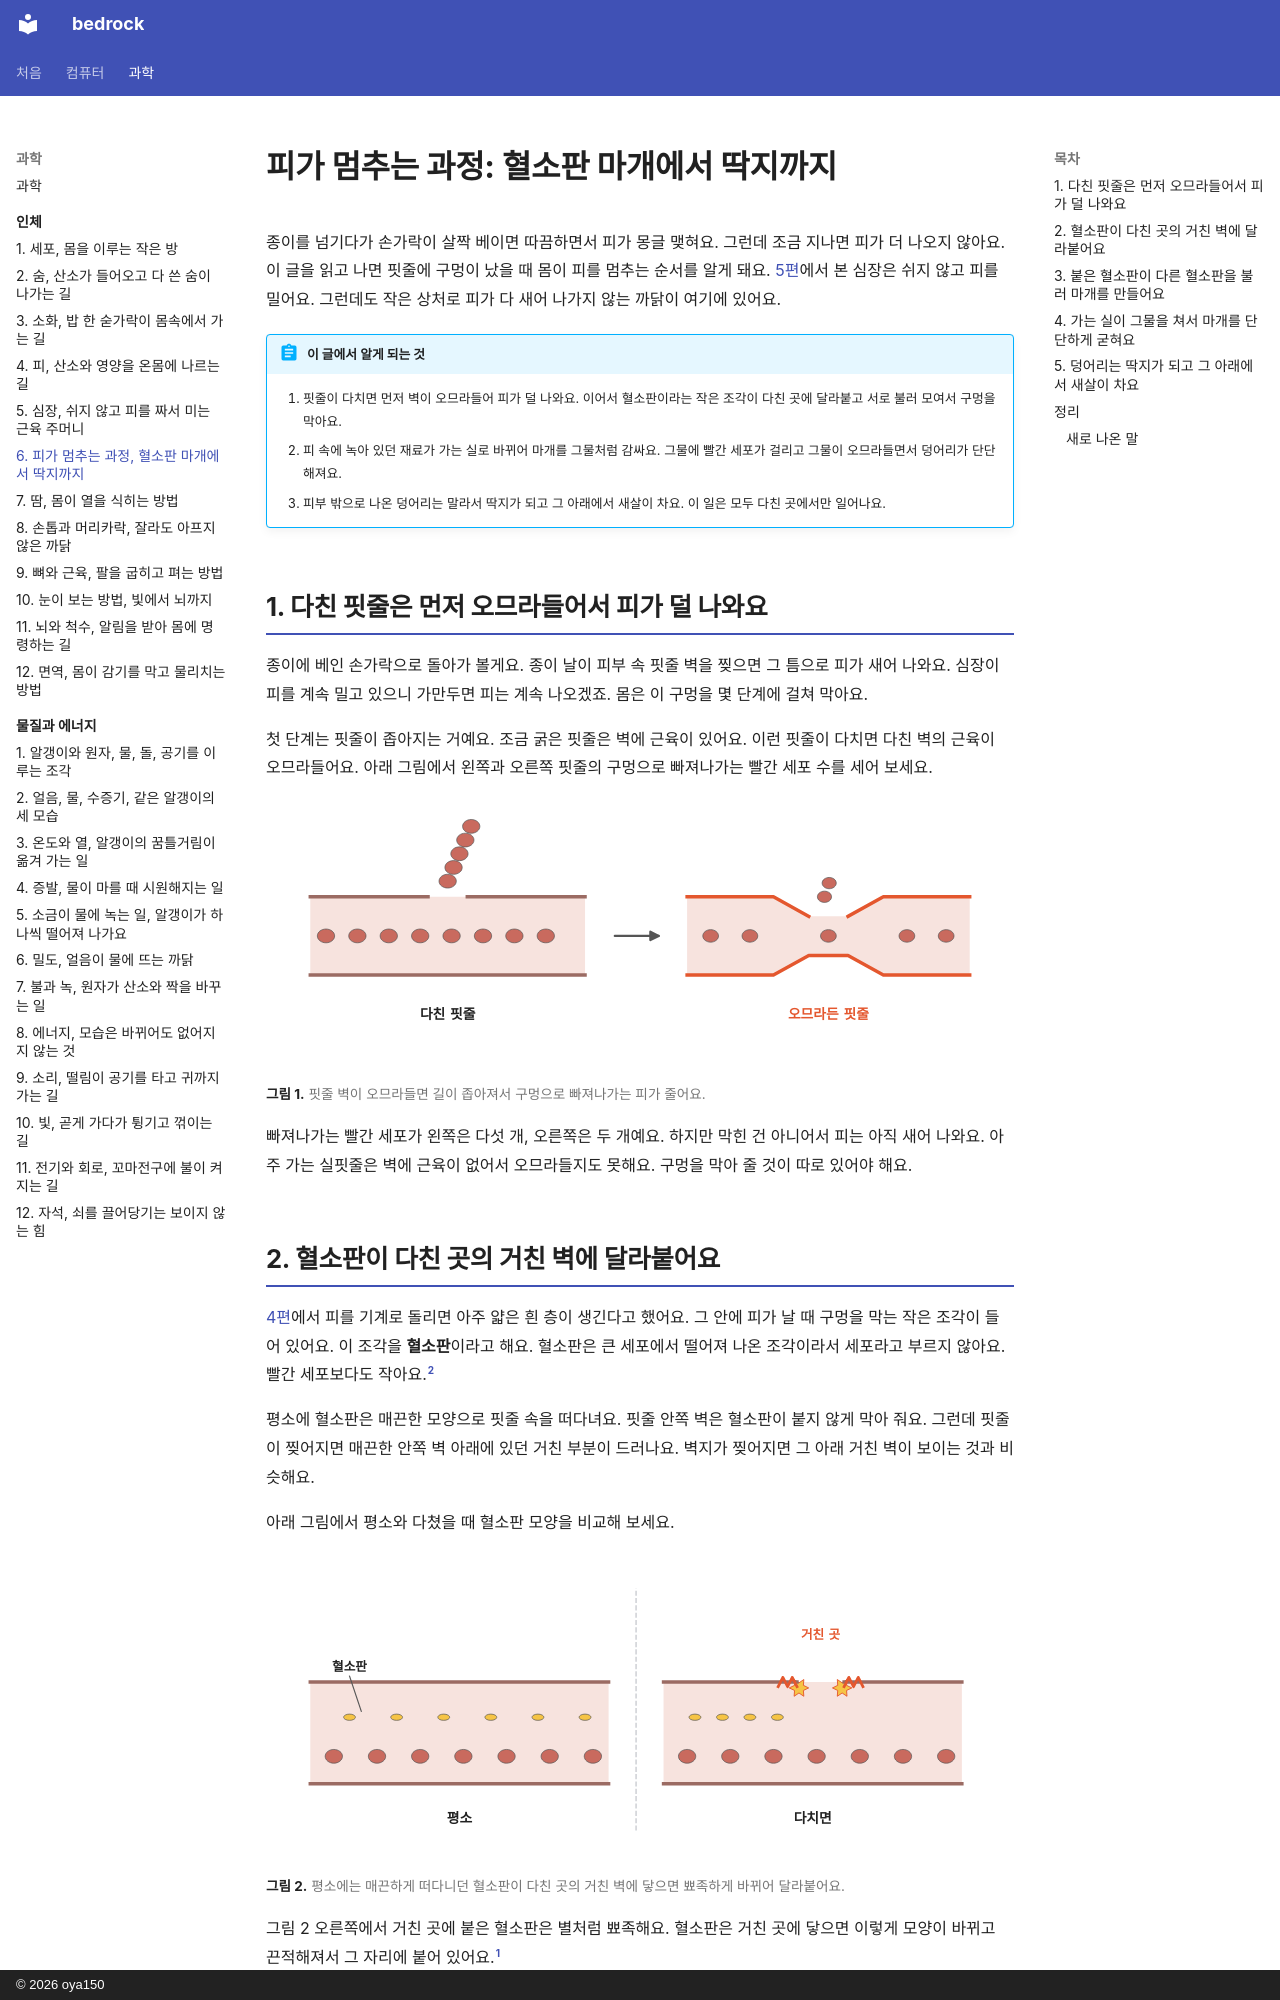

repository: oya150/bedrock · page: body/06-clotting/index.html · generator: mkdocs · copyright: © 2026 oya150

# 피가 멈추는 과정: 혈소판 마개에서 딱지까지

종이를 넘기다가 손가락이 살짝 베이면 따끔하면서 피가 몽글 맺혀요. 그런데 조금 지나면 피가 더 나오지 않아요. 이 글을 읽고 나면 핏줄에 구멍이 났을 때 몸이 피를 멈추는 순서를 알게 돼요. [5편](05-heart.md)에서 본 심장은 쉬지 않고 피를 밀어요. 그런데도 작은 상처로 피가 다 새어 나가지 않는 까닭이 여기에 있어요.

!!! abstract "이 글에서 알게 되는 것"
    1. 핏줄이 다치면 먼저 벽이 오므라들어 피가 덜 나와요. 이어서 혈소판이라는 작은 조각이 다친 곳에 달라붙고 서로 불러 모여서 구멍을 막아요.
    2. 피 속에 녹아 있던 재료가 가는 실로 바뀌어 마개를 그물처럼 감싸요. 그물에 빨간 세포가 걸리고 그물이 오므라들면서 덩어리가 단단해져요.
    3. 피부 밖으로 나온 덩어리는 말라서 딱지가 되고 그 아래에서 새살이 차요. 이 일은 모두 다친 곳에서만 일어나요.

## 1. 다친 핏줄은 먼저 오므라들어서 피가 덜 나와요

종이에 베인 손가락으로 돌아가 볼게요. 종이 날이 피부 속 핏줄 벽을 찢으면 그 틈으로 피가 새어 나와요. 심장이 피를 계속 밀고 있으니 가만두면 피는 계속 나오겠죠. 몸은 이 구멍을 몇 단계에 걸쳐 막아요.

첫 단계는 핏줄이 좁아지는 거예요. 조금 굵은 핏줄은 벽에 근육이 있어요. 이런 핏줄이 다치면 다친 벽의 근육이 오므라들어요. 아래 그림에서 왼쪽과 오른쪽 핏줄의 구멍으로 빠져나가는 빨간 세포 수를 세어 보세요.

![왼쪽에 위쪽 벽 가운데가 끊어진 가로 핏줄. 안에 빨간 세포가 한 줄로 있고 끊어진 곳으로 빨간 세포 다섯 개가 빠져나간다. 아래에 다친 핏줄. 화살표 다음 오른쪽 핏줄은 빨간 벽이 가운데에서 좁게 오므라들었고 빠져나가는 빨간 세포는 둘이다. 아래에 빨간 글씨 오므라든 핏줄.](img/06/b06-squeeze.svg)
**그림 1.** 핏줄 벽이 오므라들면 길이 좁아져서 구멍으로 빠져나가는 피가 줄어요.
{ .fig-cap }

빠져나가는 빨간 세포가 왼쪽은 다섯 개, 오른쪽은 두 개예요. 하지만 막힌 건 아니어서 피는 아직 새어 나와요. 아주 가는 실핏줄은 벽에 근육이 없어서 오므라들지도 못해요. 구멍을 막아 줄 것이 따로 있어야 해요.
